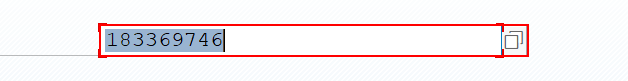
Task: Test Automation Project
Workflow: Step4_VL32N_changeInboundDelivery_1

Step 1: type "[In_InboundDelivery2+ "[k(enter)]"]" into 'CTextField  Delivery' in window 'Change Inbound Delivery' (saplogon.exe)

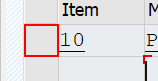
Step 2: click on 'TableRow' in window 'Inbound Delivery*Change: Overview' (saplogon.exe)

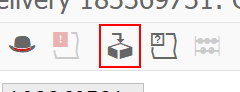
Step 3: click on 'Button  Pack (Shift+F6)' in window 'Inbound Delivery* Overview' (saplogon.exe)
